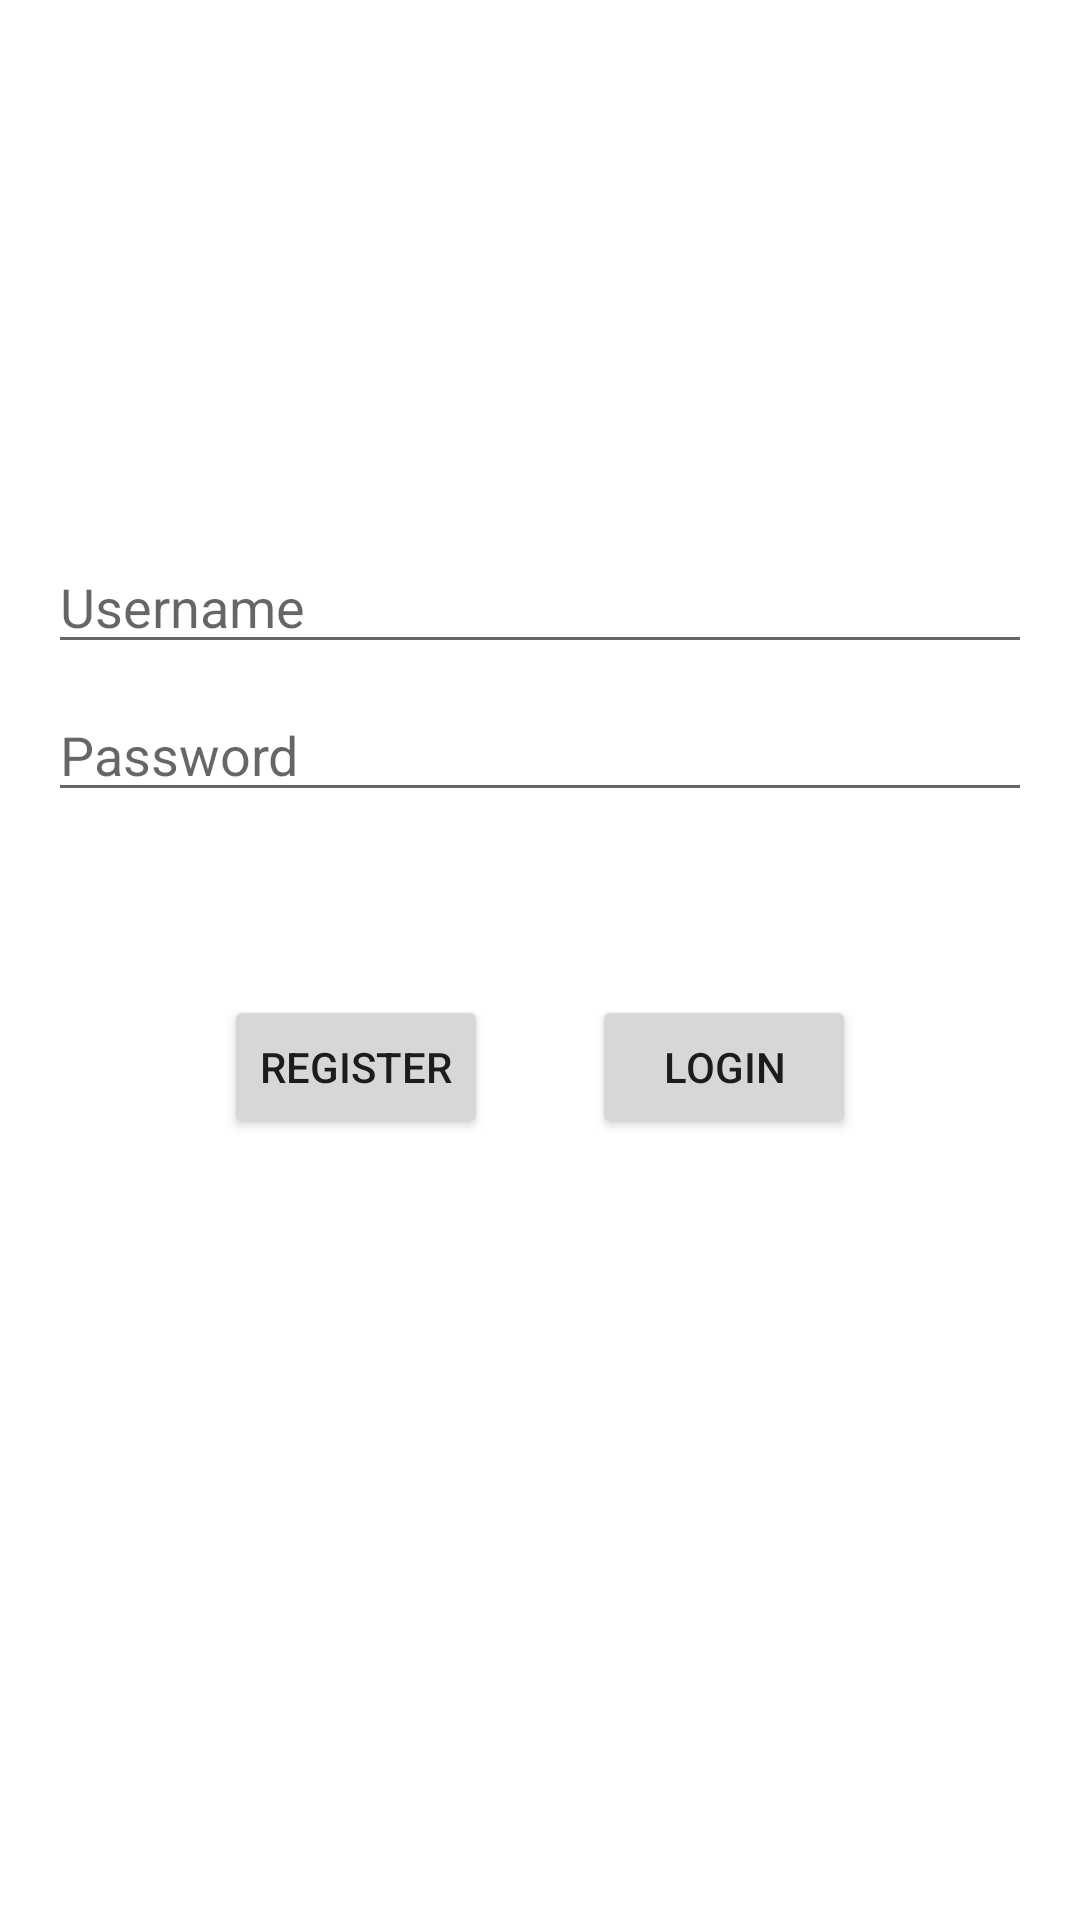

Here is an Android app screen rendered from its layout file. Give the layout XML and the strings, colors and styles it references.
<!-- AndroidManifest.xml: application theme Theme.CourseworkApp -->
<!-- res/layout/activity_login.xml -->
<?xml version="1.0" encoding="utf-8"?>
<androidx.constraintlayout.widget.ConstraintLayout xmlns:android="http://schemas.android.com/apk/res/android"
    xmlns:app="http://schemas.android.com/apk/res-auto"
    xmlns:tools="http://schemas.android.com/tools"
    android:id="@+id/container"
    android:layout_width="match_parent"
    android:layout_height="match_parent"
    android:paddingLeft="@dimen/activity_horizontal_margin"
    android:paddingTop="@dimen/activity_vertical_margin"
    android:paddingRight="@dimen/activity_horizontal_margin"
    android:paddingBottom="@dimen/activity_vertical_margin"
    tools:context=".ui.account.LoginActivity">

    <EditText
        android:id="@+id/username"
        android:layout_width="0dp"
        android:layout_height="wrap_content"
        android:layout_marginTop="164dp"
        android:hint="@string/prompt_username"
        android:inputType="text"
        android:selectAllOnFocus="true"
        app:layout_constraintEnd_toEndOf="parent"
        app:layout_constraintStart_toStartOf="parent"
        app:layout_constraintTop_toTopOf="parent" />

    <EditText
        android:id="@+id/password"
        android:layout_width="0dp"
        android:layout_height="wrap_content"
        android:layout_marginTop="8dp"
        android:hint="@string/prompt_password"
        android:imeOptions="actionDone"
        android:inputType="textPassword"
        android:selectAllOnFocus="true"
        app:layout_constraintEnd_toEndOf="parent"
        app:layout_constraintStart_toStartOf="parent"
        app:layout_constraintTop_toBottomOf="@+id/username" />

    <Button
        android:id="@+id/register_button"
        android:layout_width="wrap_content"
        android:layout_height="wrap_content"
        android:layout_gravity="start"
        android:layout_marginTop="16dp"
        android:layout_marginEnd="64dp"
        android:layout_marginBottom="64dp"
        android:text="@string/action_register"
        app:layout_constraintBottom_toBottomOf="parent"
        app:layout_constraintEnd_toEndOf="@id/login_button"
        app:layout_constraintStart_toStartOf="parent"
        app:layout_constraintTop_toBottomOf="@+id/password"
        app:layout_constraintVertical_bias="0.2" />

    <Button
        android:id="@+id/login_button"
        android:layout_width="wrap_content"
        android:layout_height="wrap_content"
        android:layout_gravity="start"
        android:layout_marginStart="64dp"
        android:layout_marginTop="16dp"
        android:layout_marginBottom="64dp"
        android:text="@string/action_login"
        app:layout_constraintBottom_toBottomOf="parent"
        app:layout_constraintEnd_toEndOf="parent"
        app:layout_constraintStart_toStartOf="@id/register_button"
        app:layout_constraintTop_toBottomOf="@+id/password"
        app:layout_constraintVertical_bias="0.2" />
</androidx.constraintlayout.widget.ConstraintLayout>
<!-- resources referenced by this layout -->
<resources>
  <dimen name="activity_horizontal_margin">16dp</dimen>
  <dimen name="activity_vertical_margin">16dp</dimen>
  <string name="action_login">Login</string>
  <string name="action_register">register</string>
  <string name="prompt_password">Password</string>
  <string name="prompt_username">Username</string>
  <style name="Theme.CourseworkApp" parent="Theme.MaterialComponents.Light.DarkActionBar">
          
          <item name="colorPrimary">@color/purple_500</item>
          <item name="colorPrimaryVariant">@color/purple_700</item>
          <item name="colorOnPrimary">@color/white</item>
          
          <item name="colorSecondary">@color/teal_200</item>
          <item name="colorSecondaryVariant">@color/teal_700</item>
          <item name="colorOnSecondary">@color/black</item>
          
          <item name="android:statusBarColor" tools:targetApi="l">?attr/colorPrimaryVariant</item>
          
      </style>
  <color name="purple_500">#FF6200EE</color>
  <color name="purple_700">#FF3700B3</color>
  <color name="white">#FFFFFFFF</color>
  <color name="teal_200">#FF03DAC5</color>
  <color name="teal_700">#FF018786</color>
  <color name="black">#FF000000</color>
</resources>
